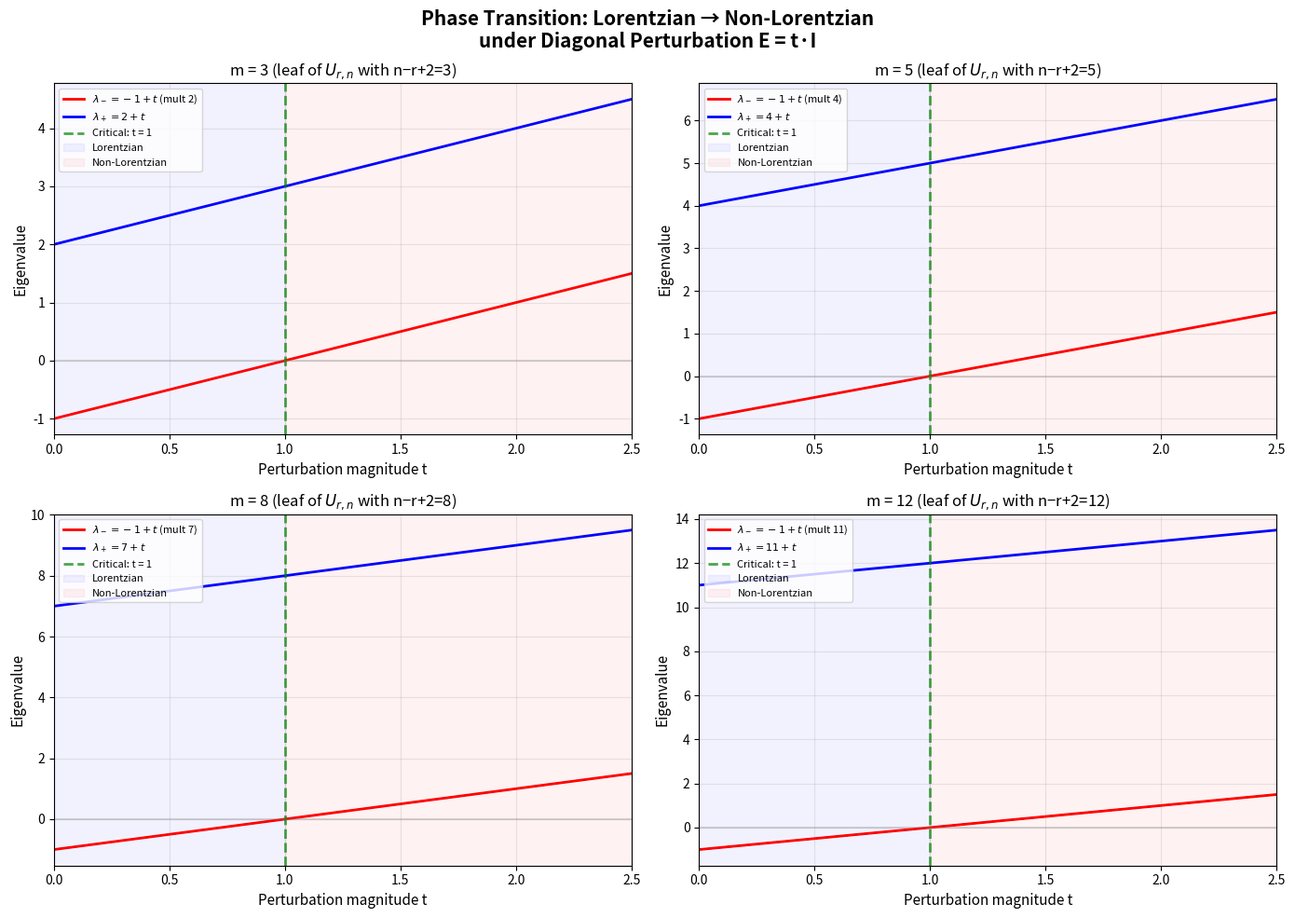

Write Python code to recreate this figure.
"""
Visualization 3: Perturbation Phase Diagram

This script visualizes the phase transition from Lorentzian to non-Lorentzian
behavior as the perturbation magnitude increases. It shows:

1. How eigenvalues of the perturbed Hessian shift with perturbation strength
2. The critical threshold where the second eigenvalue crosses zero
3. The "phase boundary" separating Lorentzian from non-Lorentzian regimes

This is the computational microscope that reveals the spectral mechanism
of Lorentzian breakdown.
"""

import numpy as np
import matplotlib.pyplot as plt


def leaf_hessian(m):
    return np.ones((m, m)) - np.eye(m)


def verify_lorentzian(H, tol=1e-10):
    eigs = np.linalg.eigvalsh(H)
    return np.sum(eigs > tol) <= 1


# Parameters
m_values = [3, 5, 8, 12]
t_values = np.linspace(0, 2.5, 200)

fig, axes = plt.subplots(2, 2, figsize=(14, 10))
fig.suptitle('Phase Transition: Lorentzian → Non-Lorentzian\nunder Diagonal Perturbation E = t·I',
             fontsize=15, fontweight='bold')

for idx, m in enumerate(m_values):
    ax = axes[idx // 2, idx % 2]
    H = leaf_hessian(m)

    # Track eigenvalues under perturbation E = t*I
    all_eigs = []
    is_lor = []
    for t in t_values:
        E = t * np.eye(m)
        H_pert = H + E
        eigs = np.sort(np.linalg.eigvalsh(H_pert))
        all_eigs.append(eigs)
        is_lor.append(verify_lorentzian(H_pert))

    all_eigs = np.array(all_eigs)

    # Plot eigenvalue trajectories
    for j in range(m):
        color = 'blue' if j == m - 1 else 'red'
        alpha = 1.0 if j == m - 1 or j == 0 else 0.3
        label = None
        if j == m - 1:
            label = rf'$\lambda_+ = {m-1} + t$'
        elif j == 0:
            label = rf'$\lambda_- = -1 + t$ (mult {m-1})'
        ax.plot(t_values, all_eigs[:, j], color=color, alpha=alpha,
                linewidth=2 if j in [0, m-1] else 1, label=label)

    # Mark the critical point t = 1
    ax.axvline(x=1, color='green', linestyle='--', linewidth=2, alpha=0.7,
               label='Critical: t = 1')
    ax.axhline(y=0, color='gray', linestyle='-', alpha=0.3)

    # Shade Lorentzian and non-Lorentzian regions
    ax.axvspan(0, 1, alpha=0.05, color='blue', label='Lorentzian')
    ax.axvspan(1, t_values[-1], alpha=0.05, color='red', label='Non-Lorentzian')

    ax.set_xlabel('Perturbation magnitude t', fontsize=11)
    ax.set_ylabel('Eigenvalue', fontsize=11)
    ax.set_title(f'm = {m} (leaf of $U_{{r,n}}$ with n−r+2={m})', fontsize=12)
    ax.legend(fontsize=8, loc='upper left')
    ax.grid(True, alpha=0.3)
    ax.set_xlim(0, 2.5)

plt.tight_layout()
plt.savefig('perturbation_phase.png', dpi=150, bbox_inches='tight')
plt.close()
print("Saved: perturbation_phase.png")
